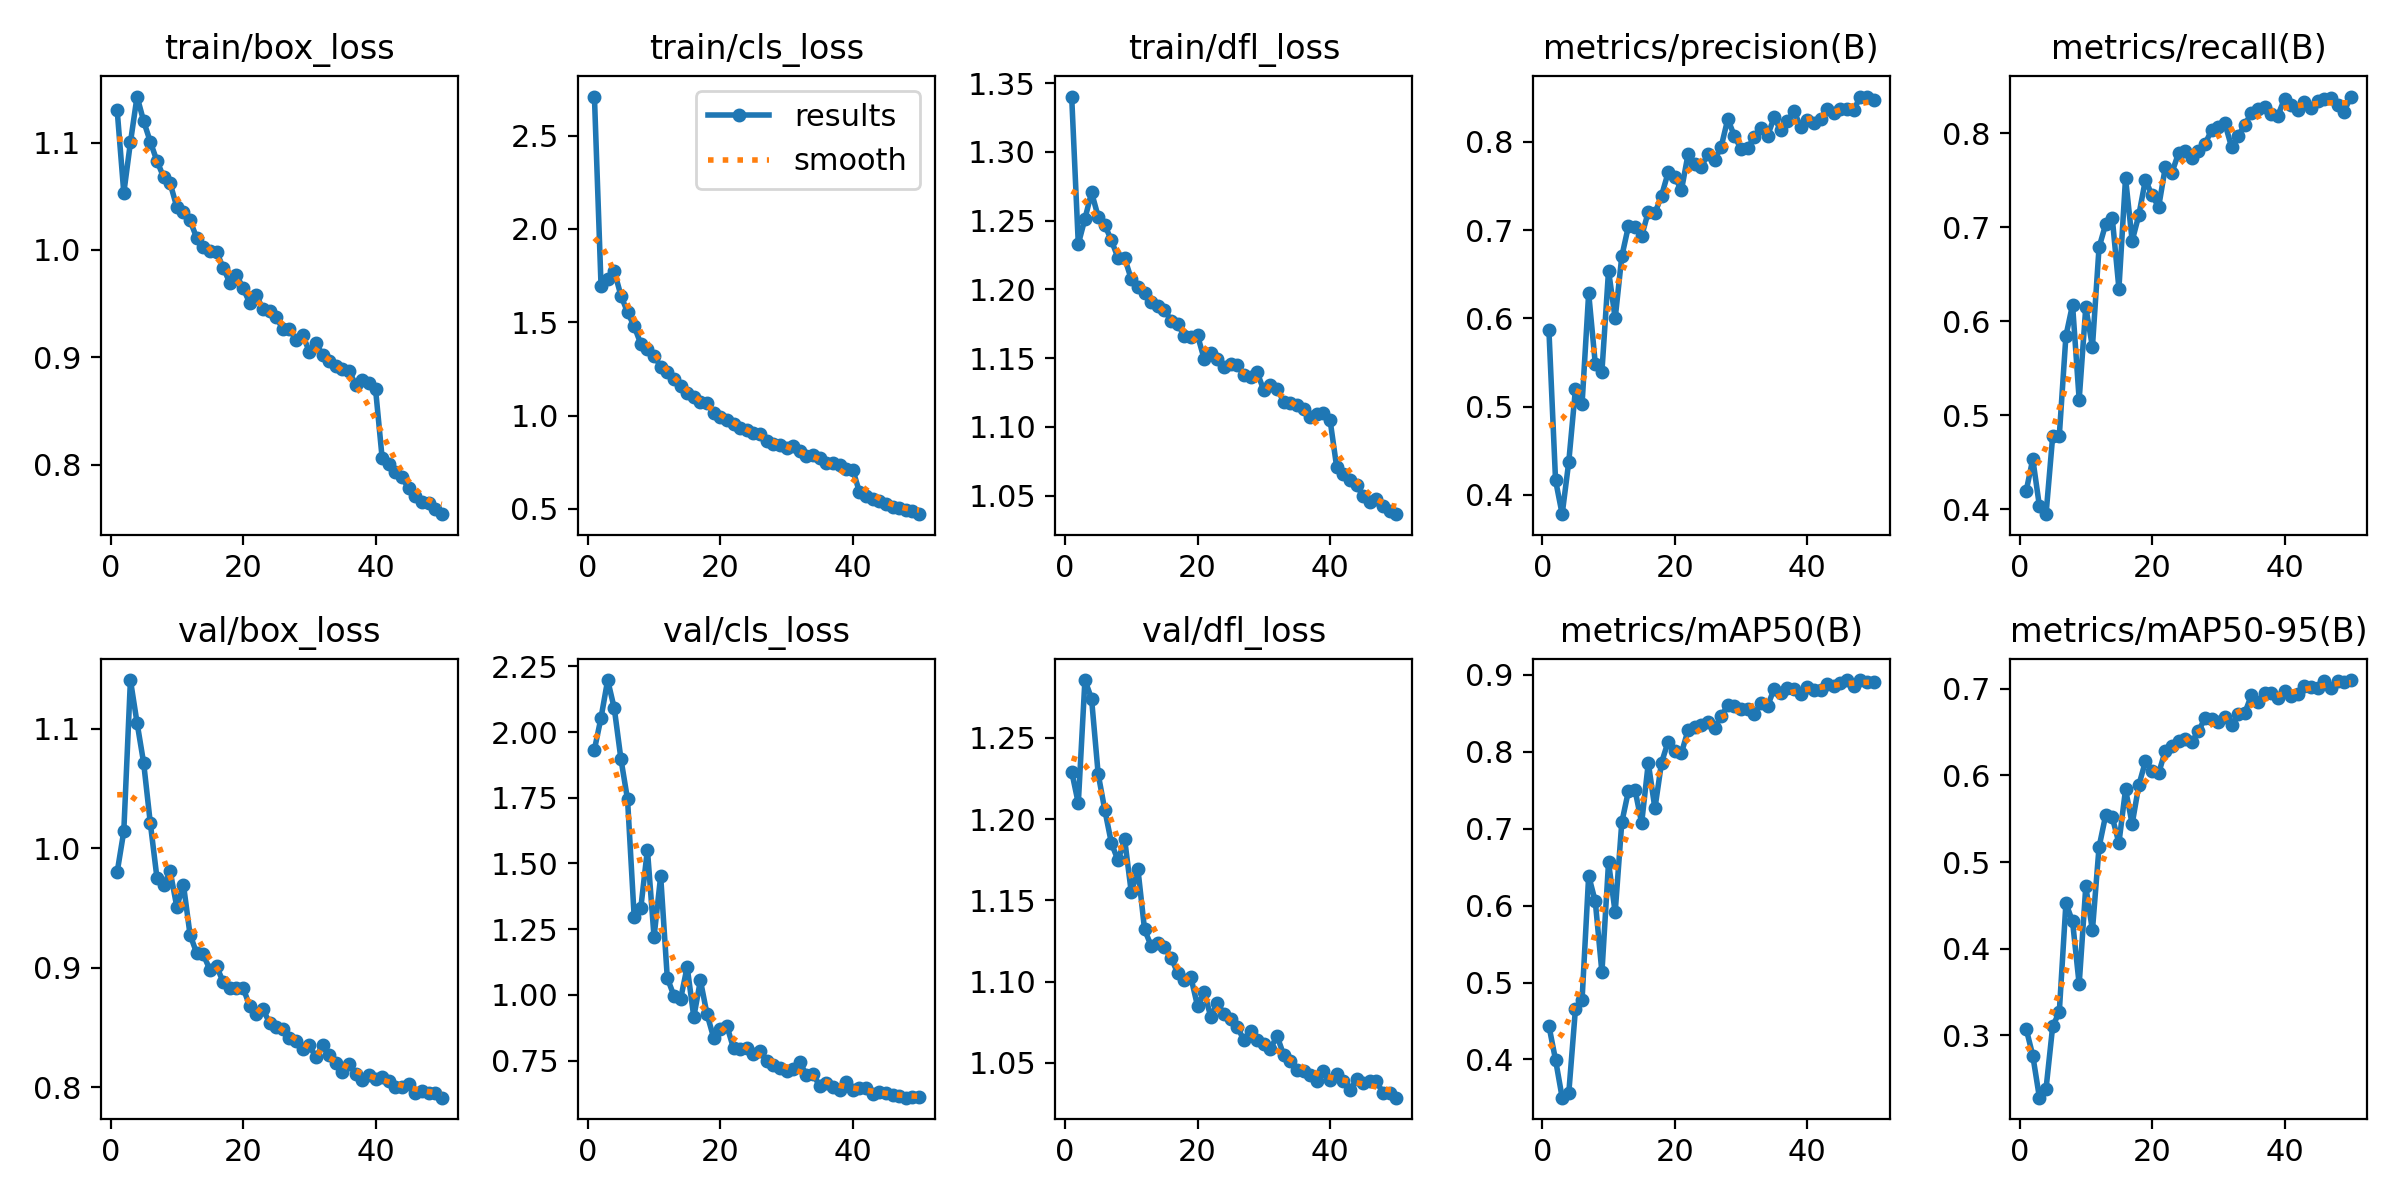

Values plotted in this chart, from the file beside it:
epoch, time, train/box_loss, train/cls_loss, train/dfl_loss, metrics/precision(B), metrics/recall(B), metrics/mAP50(B), metrics/mAP50-95(B), val/box_loss, val/cls_loss, val/dfl_loss, lr/pg0, lr/pg1, lr/pg2
1, 131.8, 1.13, 2.709, 1.34, 0.5864, 0.4193, 0.4437, 0.3077, 0.98, 1.934, 1.229, 0.003325, 0.003325, 0.07008
2, 255, 1.053, 1.694, 1.233, 0.4165, 0.4534, 0.3995, 0.2767, 1.014, 2.055, 1.21, 0.006526, 0.006526, 0.03994
3, 378.6, 1.1, 1.734, 1.251, 0.3781, 0.4031, 0.3503, 0.2282, 1.141, 2.198, 1.286, 0.009596, 0.009596, 0.00968
4, 501.8, 1.143, 1.773, 1.271, 0.4377, 0.3947, 0.3567, 0.2386, 1.105, 2.09, 1.274, 0.009406, 0.009406, 0.009406
5, 625.3, 1.12, 1.643, 1.253, 0.5195, 0.4775, 0.4653, 0.3105, 1.071, 1.898, 1.228, 0.009208, 0.009208, 0.009208
6, 748, 1.101, 1.553, 1.247, 0.5025, 0.4781, 0.4771, 0.3271, 1.021, 1.744, 1.206, 0.00901, 0.00901, 0.00901
7, 868.9, 1.083, 1.479, 1.236, 0.6285, 0.5843, 0.6389, 0.4525, 0.9754, 1.297, 1.185, 0.008812, 0.008812, 0.008812
8, 990, 1.068, 1.384, 1.223, 0.5483, 0.6176, 0.6055, 0.4315, 0.9691, 1.33, 1.175, 0.008614, 0.008614, 0.008614
9, 1112, 1.062, 1.355, 1.223, 0.5397, 0.5165, 0.5133, 0.3591, 0.9807, 1.553, 1.187, 0.008416, 0.008416, 0.008416
10, 1236, 1.04, 1.322, 1.207, 0.6541, 0.6151, 0.6562, 0.4718, 0.951, 1.22, 1.155, 0.008218, 0.008218, 0.008218
11, 1359, 1.035, 1.262, 1.202, 0.5998, 0.5726, 0.5911, 0.4212, 0.9696, 1.452, 1.169, 0.00802, 0.00802, 0.00802
12, 1482, 1.028, 1.231, 1.197, 0.6701, 0.6785, 0.7082, 0.5172, 0.9276, 1.064, 1.132, 0.007822, 0.007822, 0.007822
13, 1602, 1.011, 1.197, 1.191, 0.7044, 0.7032, 0.749, 0.5539, 0.9122, 0.9967, 1.122, 0.007624, 0.007624, 0.007624
14, 1725, 1.003, 1.159, 1.188, 0.7029, 0.7096, 0.7502, 0.5515, 0.9111, 0.983, 1.124, 0.007426, 0.007426, 0.007426
15, 1848, 0.9993, 1.119, 1.185, 0.6933, 0.6347, 0.7075, 0.522, 0.8982, 1.107, 1.121, 0.007228, 0.007228, 0.007228
16, 1972, 0.9982, 1.1, 1.177, 0.7205, 0.7523, 0.7855, 0.5838, 0.9012, 0.9158, 1.115, 0.00703, 0.00703, 0.00703
17, 2095, 0.9835, 1.07, 1.175, 0.719, 0.6856, 0.7264, 0.5439, 0.888, 1.055, 1.105, 0.006832, 0.006832, 0.006832
18, 2219, 0.9695, 1.069, 1.166, 0.739, 0.7126, 0.7859, 0.5885, 0.8827, 0.926, 1.101, 0.006634, 0.006634, 0.006634
19, 2342, 0.9769, 1.015, 1.165, 0.7653, 0.7504, 0.8134, 0.6161, 0.8829, 0.8366, 1.103, 0.006436, 0.006436, 0.006436
20, 2464, 0.9644, 0.9941, 1.167, 0.7602, 0.734, 0.8015, 0.6052, 0.8832, 0.869, 1.085, 0.006238, 0.006238, 0.006238
21, 123.7, 0.9507, 0.9737, 1.149, 0.7451, 0.7217, 0.7983, 0.6025, 0.8679, 0.8814, 1.094, 0.00604, 0.00604, 0.00604
22, 241.1, 0.9577, 0.9568, 1.154, 0.7858, 0.7637, 0.828, 0.6283, 0.8613, 0.7964, 1.078, 0.005842, 0.005842, 0.005842
23, 358.3, 0.945, 0.9326, 1.149, 0.7749, 0.7581, 0.8317, 0.6338, 0.8652, 0.7943, 1.087, 0.005644, 0.005644, 0.005644
24, 473.5, 0.9427, 0.9211, 1.143, 0.7717, 0.7787, 0.8352, 0.6398, 0.8539, 0.799, 1.08, 0.005446, 0.005446, 0.005446
25, 590.8, 0.9375, 0.9068, 1.145, 0.786, 0.7815, 0.8392, 0.6417, 0.8499, 0.7736, 1.077, 0.005248, 0.005248, 0.005248
26, 705.9, 0.9263, 0.9023, 1.145, 0.7793, 0.774, 0.8312, 0.6381, 0.8485, 0.786, 1.072, 0.00505, 0.00505, 0.00505
27, 821.7, 0.926, 0.8643, 1.138, 0.7943, 0.7808, 0.8461, 0.6509, 0.8413, 0.7466, 1.064, 0.004852, 0.004852, 0.004852
28, 935.9, 0.9164, 0.8504, 1.136, 0.8258, 0.7886, 0.8605, 0.666, 0.839, 0.7323, 1.069, 0.004654, 0.004654, 0.004654
29, 1052, 0.921, 0.8451, 1.14, 0.8065, 0.8034, 0.8595, 0.6649, 0.8323, 0.7202, 1.064, 0.004456, 0.004456, 0.004456
30, 1167, 0.9053, 0.8264, 1.127, 0.7919, 0.8067, 0.8553, 0.6614, 0.8351, 0.7109, 1.062, 0.004258, 0.004258, 0.004258
31, 1283, 0.9129, 0.8345, 1.13, 0.7929, 0.8104, 0.8556, 0.6674, 0.8251, 0.7196, 1.058, 0.00406, 0.00406, 0.00406
32, 1397, 0.9026, 0.8081, 1.128, 0.8052, 0.7854, 0.8486, 0.6581, 0.8349, 0.7453, 1.067, 0.003862, 0.003862, 0.003862
33, 1511, 0.8968, 0.7854, 1.119, 0.8154, 0.7971, 0.8634, 0.6702, 0.8269, 0.6936, 1.055, 0.003664, 0.003664, 0.003664
34, 1622, 0.8917, 0.7886, 1.118, 0.8066, 0.809, 0.8595, 0.6717, 0.82, 0.6979, 1.051, 0.003466, 0.003466, 0.003466
35, 1734, 0.8889, 0.7713, 1.116, 0.8277, 0.8215, 0.8819, 0.6926, 0.8131, 0.6535, 1.046, 0.003268, 0.003268, 0.003268
36, 1846, 0.8875, 0.7484, 1.113, 0.8129, 0.8262, 0.8761, 0.6851, 0.8196, 0.663, 1.045, 0.00307, 0.00307, 0.00307
37, 1956, 0.8745, 0.7447, 1.107, 0.8236, 0.8282, 0.8824, 0.6946, 0.8107, 0.6508, 1.042, 0.002872, 0.002872, 0.002872
38, 2066, 0.8786, 0.7349, 1.109, 0.835, 0.8204, 0.8818, 0.6951, 0.8061, 0.6361, 1.039, 0.002674, 0.002674, 0.002674
39, 2179, 0.8761, 0.7162, 1.11, 0.8166, 0.8188, 0.8755, 0.6894, 0.8106, 0.667, 1.045, 0.002476, 0.002476, 0.002476
40, 2289, 0.8705, 0.7107, 1.105, 0.825, 0.8367, 0.884, 0.6978, 0.8071, 0.6377, 1.039, 0.002278, 0.002278, 0.002278
41, 2397, 0.806, 0.591, 1.071, 0.8214, 0.8304, 0.8805, 0.6911, 0.8086, 0.647, 1.043, 0.00208, 0.00208, 0.00208
42, 2502, 0.8009, 0.5718, 1.066, 0.8254, 0.8246, 0.8802, 0.6937, 0.8048, 0.6435, 1.039, 0.001882, 0.001882, 0.001882
43, 2606, 0.7932, 0.5542, 1.061, 0.8368, 0.8335, 0.8878, 0.7035, 0.8003, 0.6231, 1.033, 0.001684, 0.001684, 0.001684
44, 2709, 0.7881, 0.542, 1.058, 0.8323, 0.8267, 0.886, 0.7016, 0.8005, 0.6317, 1.04, 0.001486, 0.001486, 0.001486
45, 2812, 0.778, 0.5238, 1.05, 0.8374, 0.8342, 0.8894, 0.7013, 0.8029, 0.6246, 1.038, 0.001288, 0.001288, 0.001288
46, 2916, 0.7706, 0.5097, 1.046, 0.8373, 0.8368, 0.8933, 0.7084, 0.7955, 0.6183, 1.039, 0.00109, 0.00109, 0.00109
47, 3019, 0.7652, 0.5055, 1.047, 0.8356, 0.8375, 0.8858, 0.7011, 0.797, 0.6158, 1.039, 0.000892, 0.000892, 0.000892
48, 3123, 0.764, 0.4945, 1.042, 0.8513, 0.8296, 0.8931, 0.7093, 0.7949, 0.6086, 1.031, 0.000694, 0.000694, 0.000694
49, 3223, 0.7589, 0.4868, 1.039, 0.851, 0.8231, 0.8905, 0.7071, 0.7954, 0.6113, 1.031, 0.000496, 0.000496, 0.000496
50, 3325, 0.7539, 0.4719, 1.037, 0.8478, 0.839, 0.8913, 0.7099, 0.7912, 0.6125, 1.028, 0.000298, 0.000298, 0.000298
